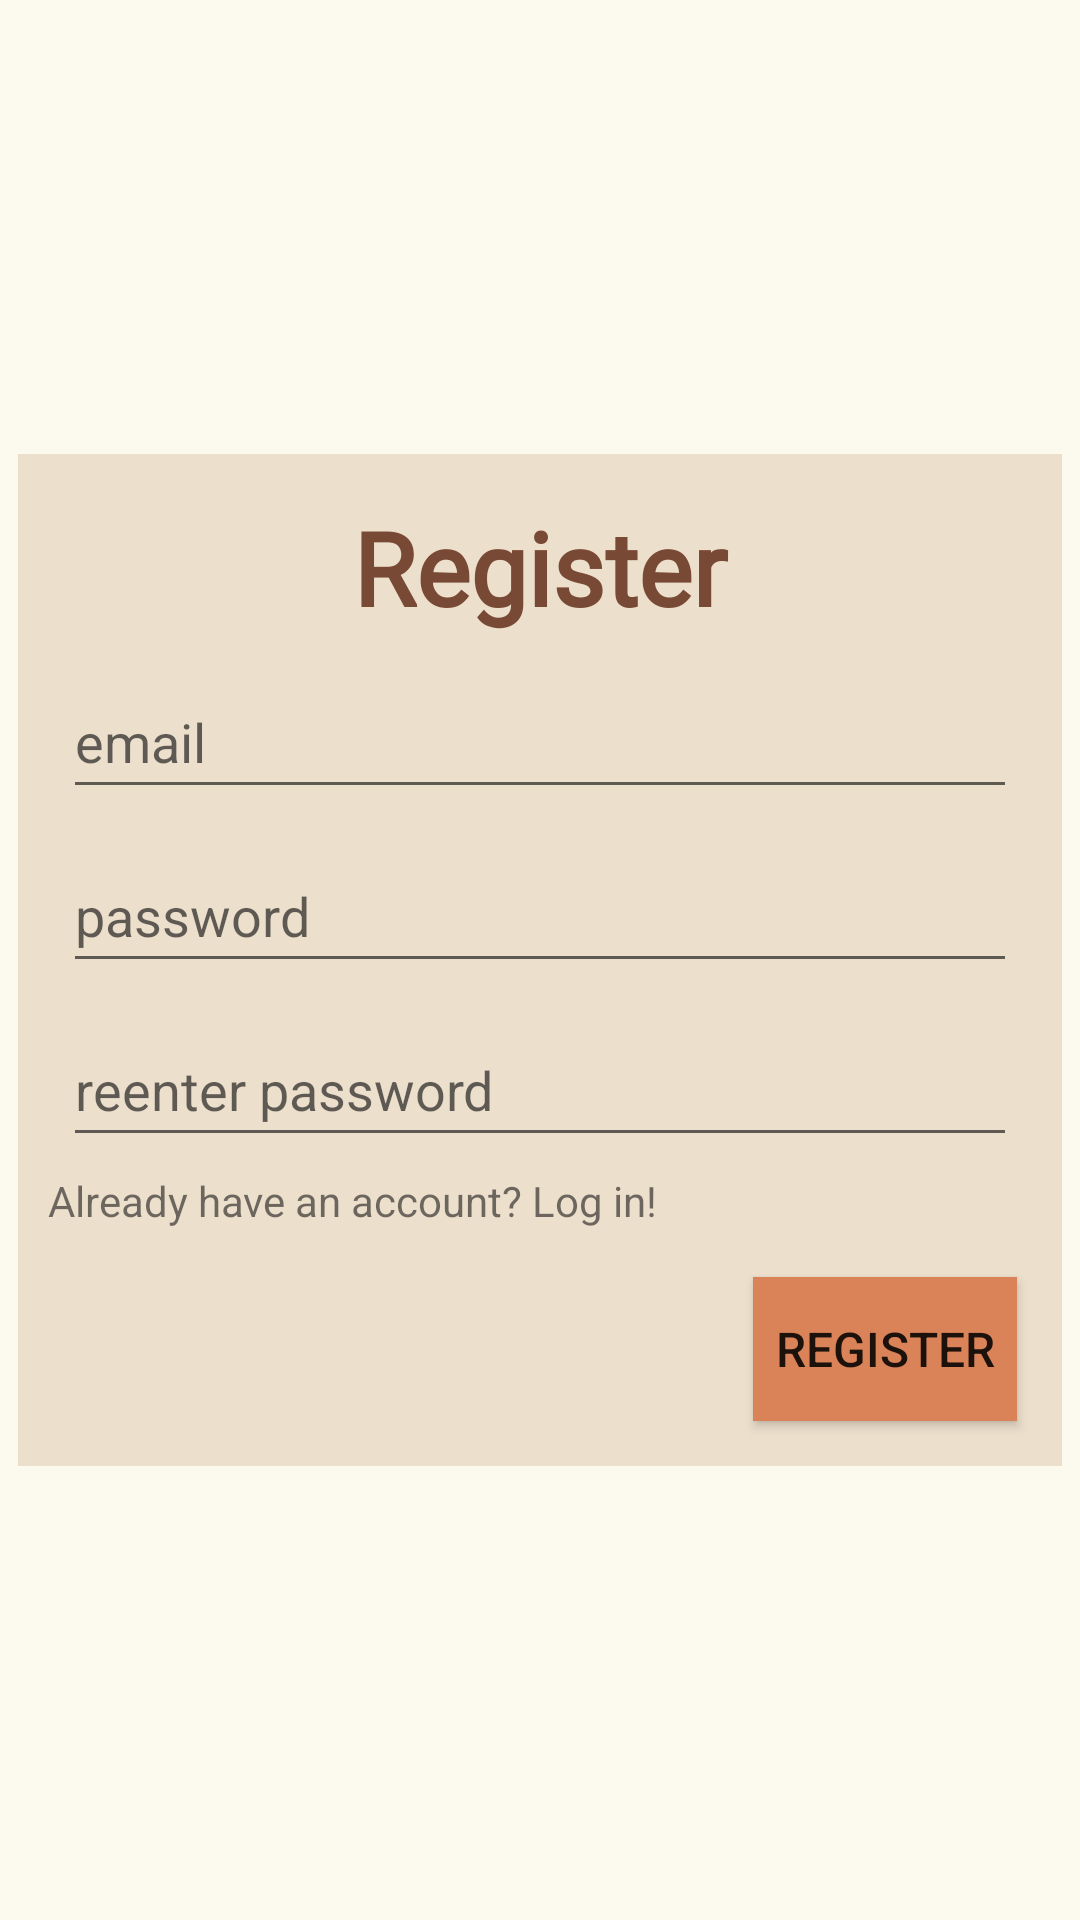

Layout XML and referenced resources for this Android screen:
<!-- AndroidManifest.xml: activity theme Theme.AppCompat.Light -->
<!-- res/layout/register.xml -->
<?xml version="1.0" encoding="utf-8"?>
<androidx.constraintlayout.widget.ConstraintLayout xmlns:android="http://schemas.android.com/apk/res/android"
    xmlns:app="http://schemas.android.com/apk/res-auto"
    android:layout_width="match_parent"
    android:layout_height="match_parent"
    android:background="@color/offwhite_bg">

    <LinearLayout
        android:layout_width="348dp"
        android:layout_height="wrap_content"
        android:layout_marginStart="24dp"
        android:layout_marginTop="1dp"
        android:layout_marginEnd="24dp"
        android:layout_marginBottom="1dp"
        android:background="@color/beige"
        android:orientation="vertical"
        android:padding="10dp"
        app:layout_constraintBottom_toBottomOf="parent"
        app:layout_constraintEnd_toEndOf="parent"
        app:layout_constraintStart_toStartOf="parent"
        app:layout_constraintTop_toTopOf="parent">

        <TextView
            android:id="@+id/registerHeaderTv"
            android:layout_width="match_parent"
            android:layout_height="wrap_content"
            android:layout_margin="5dp"
            android:fontFamily="@font/baloo_bhai"
            android:text="Register"
            android:textAlignment="center"
            android:textColor="@color/brown_header"
            android:textSize="34sp"
            android:textStyle="bold" />

        <EditText
            android:id="@+id/registerEmailEtv"
            android:layout_width="match_parent"
            android:layout_height="wrap_content"
            android:layout_margin="5dp"
            android:ems="10"
            android:fontFamily="sans-serif"
            android:hint="email"
            android:inputType="textEmailAddress"
            android:minHeight="48dp" />

        <EditText
            android:id="@+id/registerPasswordEtv"
            android:layout_width="match_parent"
            android:layout_height="wrap_content"
            android:layout_margin="5dp"
            android:ems="10"
            android:fontFamily="sans-serif"
            android:hint="password"
            android:inputType="textPassword"
            android:minHeight="48dp" />

        <EditText
            android:id="@+id/registerReenterEtv"
            android:layout_width="match_parent"
            android:layout_height="wrap_content"
            android:layout_margin="5dp"
            android:ems="10"
            android:fontFamily="sans-serif"
            android:hint="reenter password"
            android:inputType="textPassword"
            android:minHeight="48dp" />

        <TextView
            android:id="@+id/registerLogInTv"
            android:layout_width="match_parent"
            android:layout_height="wrap_content"
            android:layout_gravity="center_vertical"
            android:clickable="true"
            android:fontFamily="sans-serif"
            android:minHeight="30dp"
            android:text="Already have an account? Log in!" />

        <Button
            android:id="@+id/registerBtn"
            android:layout_width="wrap_content"
            android:layout_height="wrap_content"
            android:layout_gravity="end"
            android:layout_margin="5dp"
            android:text="register"
            android:background="@color/brown_accent"
            android:textSize="16sp"/>

    </LinearLayout>

</androidx.constraintlayout.widget.ConstraintLayout>
<!-- resources referenced by this layout -->
<resources>
  <color name="beige">#ECDFCC</color>
  <color name="brown_accent">#DA8359</color>
  <color name="brown_header">#784934</color>
  <color name="offwhite_bg">#FCFAEE</color>
</resources>
